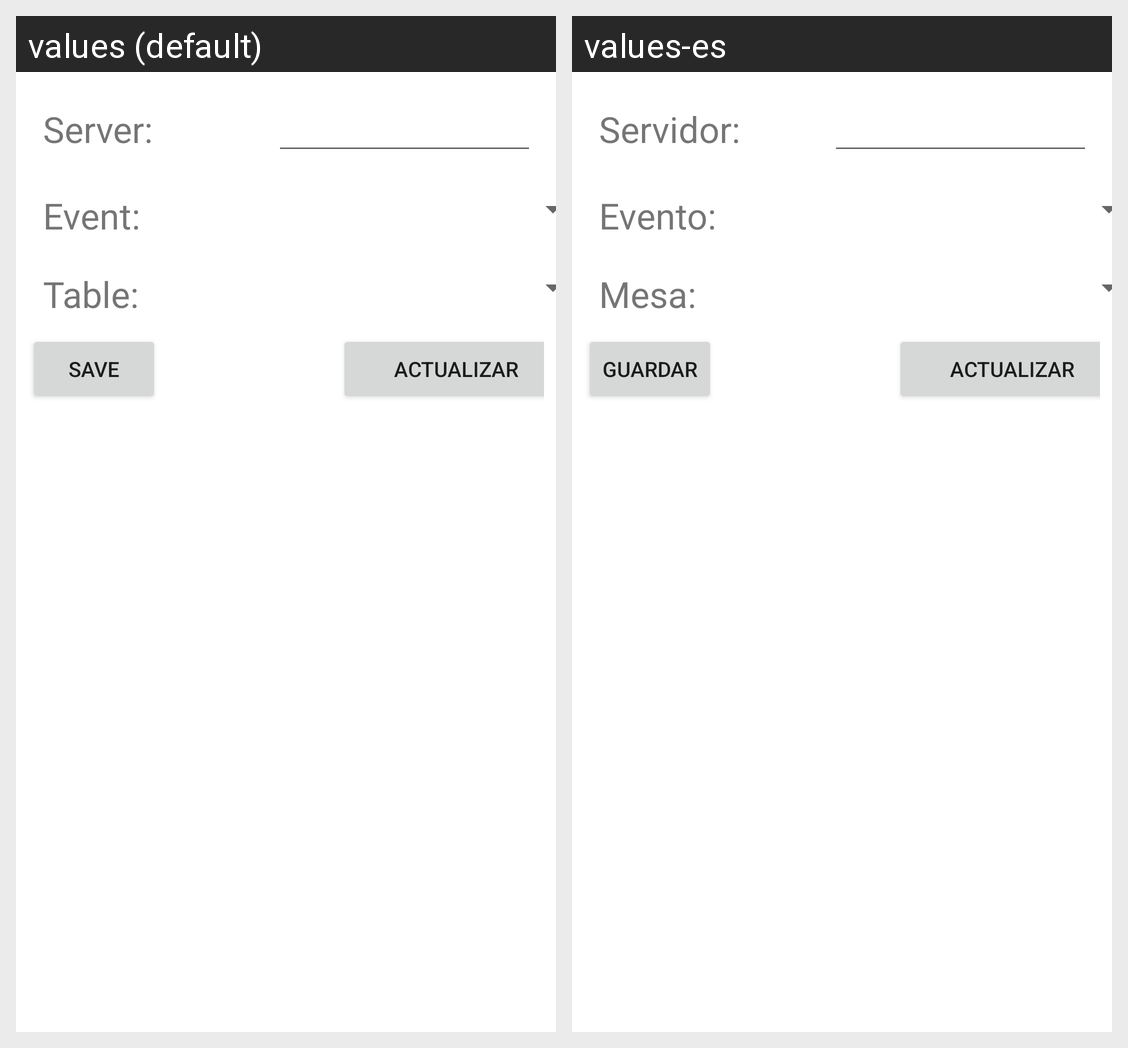

Translations of the strings shown on this Android screen, per locale in the grid:
Android screen res/layout/fragment_configuracion.xml rendered under 2 locales, left to right: values (default), values-es. Device: Nexus 5 (rendered at 1080×1920; each locale shown at half size, 540×960, under a caption strip naming it); theme AppTheme.
Strings drawn on this screen, with the default value and each locale's value (text and hints the layout hard-codes, and strings that could not be matched under every locale, appear in the picture but are not listed):

servidor
  values: Server:
  values-es: Servidor:

evento
  values: Event:
  values-es: Evento:

mesa
  values: Table:
  values-es: Mesa:

guardar
  values: Save
  values-es: Guardar

actualizar
  values: Actualizar
  values-es: Actualizar
